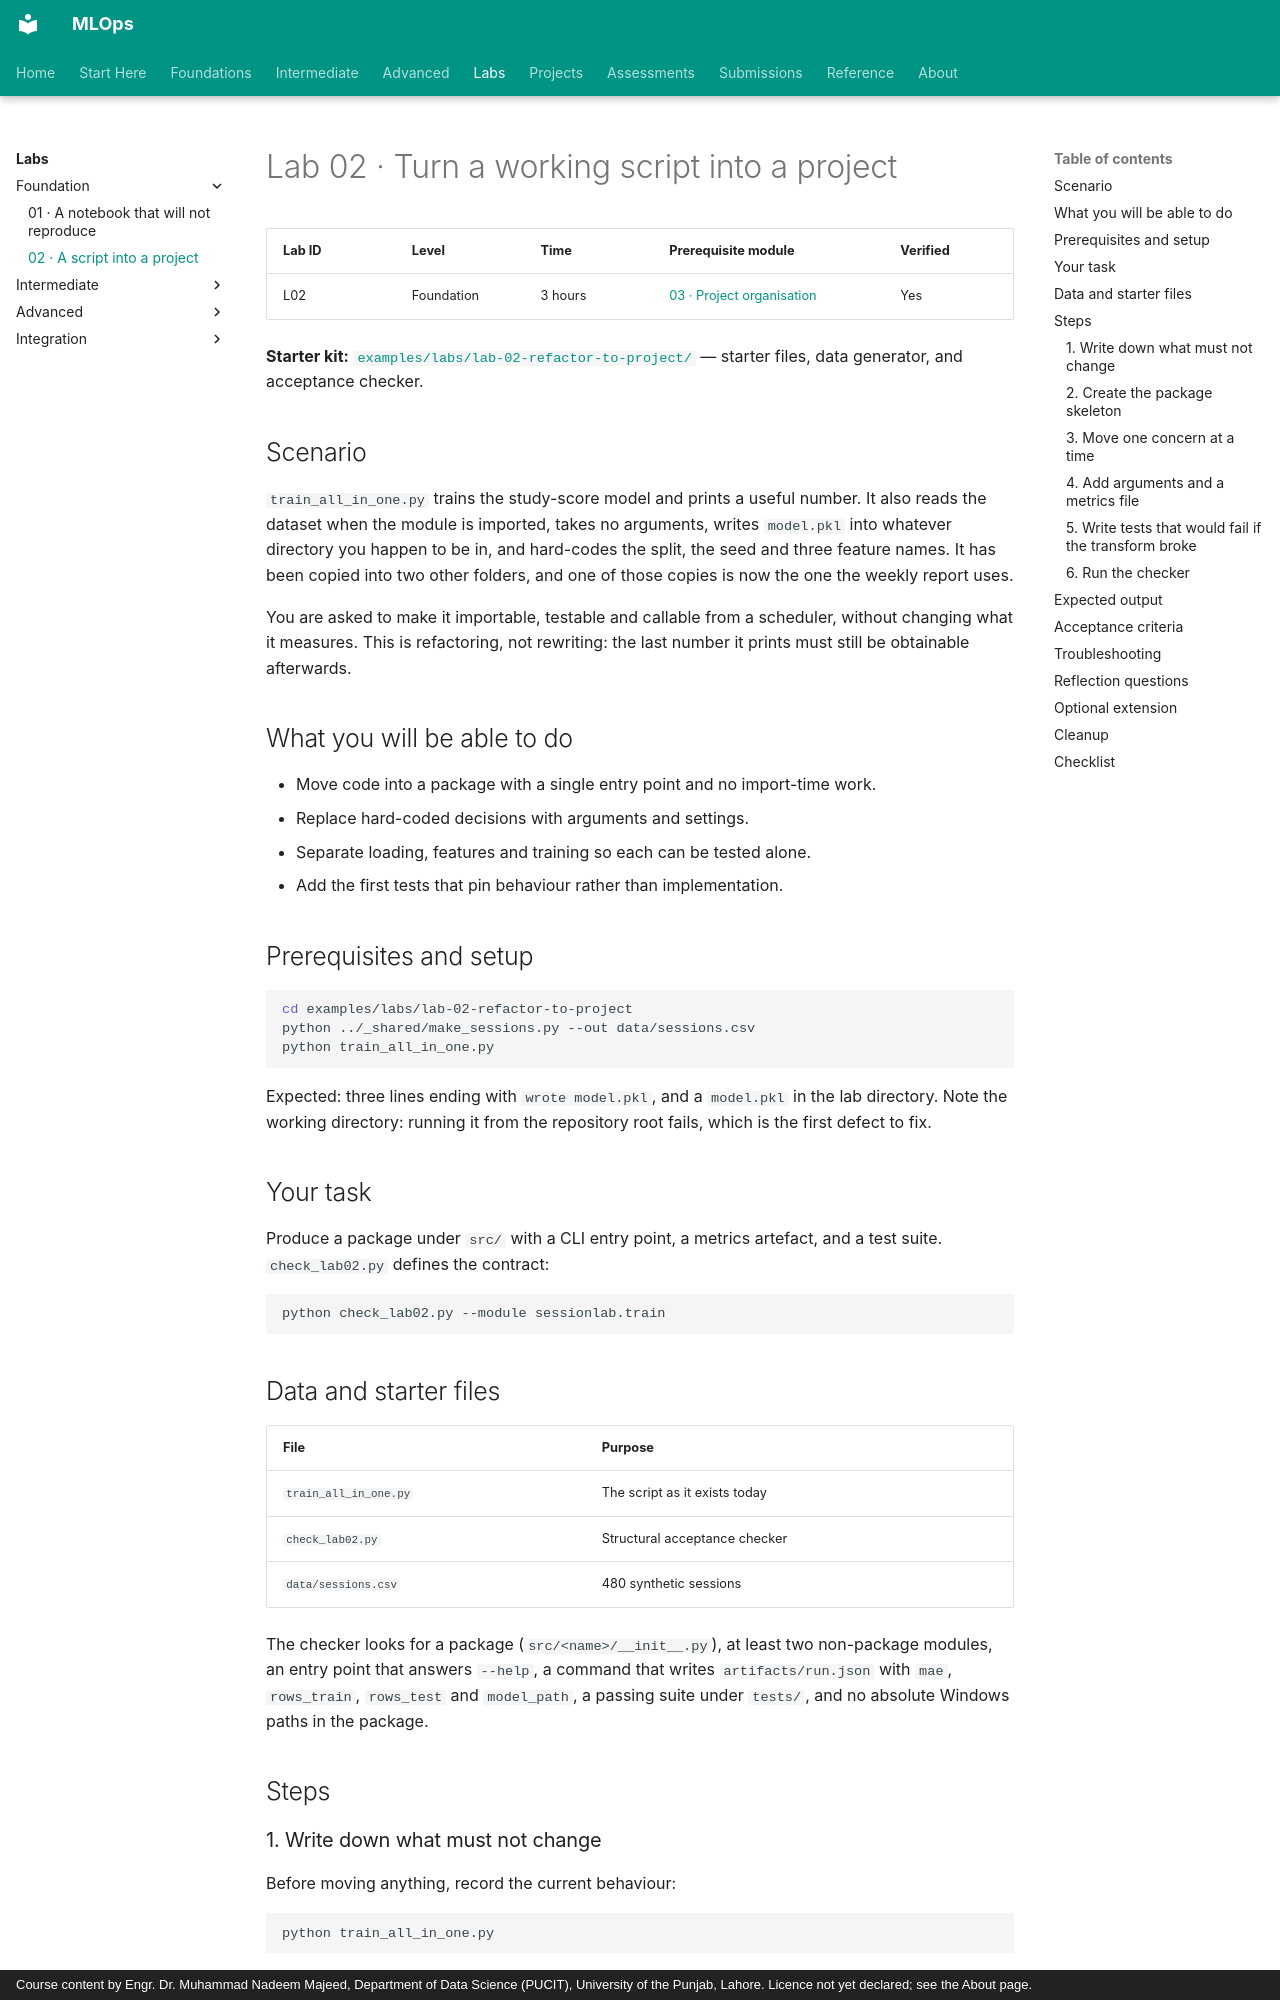

repository: nadeem-majeedch/MLOps · page: labs/lab-02-refactor-notebook/index.html · generator: mkdocs · copyright: Course content by Engr. Dr. Muhammad Nadeem Majeed, Department of Data Science (PUCIT), University of the Punjab, Lahore. Licence not yet declared; see the About page.

# Lab 02 · Turn a working script into a project

| Lab ID | Level | Time | Prerequisite module | Verified |
|---|---|---|---|---|
| L02 | Foundation | 3 hours | [03 · Project organisation](../modules/03-project-organization/index.md) | Yes |

**Starter kit:** [`examples/labs/lab-02-refactor-to-project/`](https://github.com/nadeem-majeedch/MLOps/tree/main/examples/labs/lab-02-refactor-to-project) — starter files, data generator, and acceptance checker.

## Scenario

`train_all_in_one.py` trains the study-score model and prints a useful number.
It also reads the dataset when the module is imported, takes no arguments,
writes `model.pkl` into whatever directory you happen to be in, and hard-codes
the split, the seed and three feature names. It has been copied into two other
folders, and one of those copies is now the one the weekly report uses.

You are asked to make it importable, testable and callable from a scheduler,
without changing what it measures. This is refactoring, not rewriting: the last
number it prints must still be obtainable afterwards.

## What you will be able to do

- Move code into a package with a single entry point and no import-time work.
- Replace hard-coded decisions with arguments and settings.
- Separate loading, features and training so each can be tested alone.
- Add the first tests that pin behaviour rather than implementation.

## Prerequisites and setup

```bash
cd examples/labs/lab-02-refactor-to-project
python ../_shared/make_sessions.py --out data/sessions.csv
python train_all_in_one.py
```

Expected: three lines ending with `wrote model.pkl`, and a `model.pkl` in the lab
directory. Note the working directory: running it from the repository root
fails, which is the first defect to fix.

## Your task

Produce a package under `src/` with a CLI entry point, a metrics artefact, and a
test suite. `check_lab02.py` defines the contract:

```bash
python check_lab02.py --module sessionlab.train
```

## Data and starter files

| File | Purpose |
|---|---|
| `train_all_in_one.py` | The script as it exists today |
| `check_lab02.py` | Structural acceptance checker |
| `data/sessions.csv` | 480 synthetic sessions |

The checker looks for a package (`src/<name>/__init__.py`), at least two
non-package modules, an entry point that answers `--help`, a command that writes
`artifacts/run.json` with `mae`, `rows_train`, `rows_test` and `model_path`, a
passing suite under `tests/`, and no absolute Windows paths in the package.

## Steps
